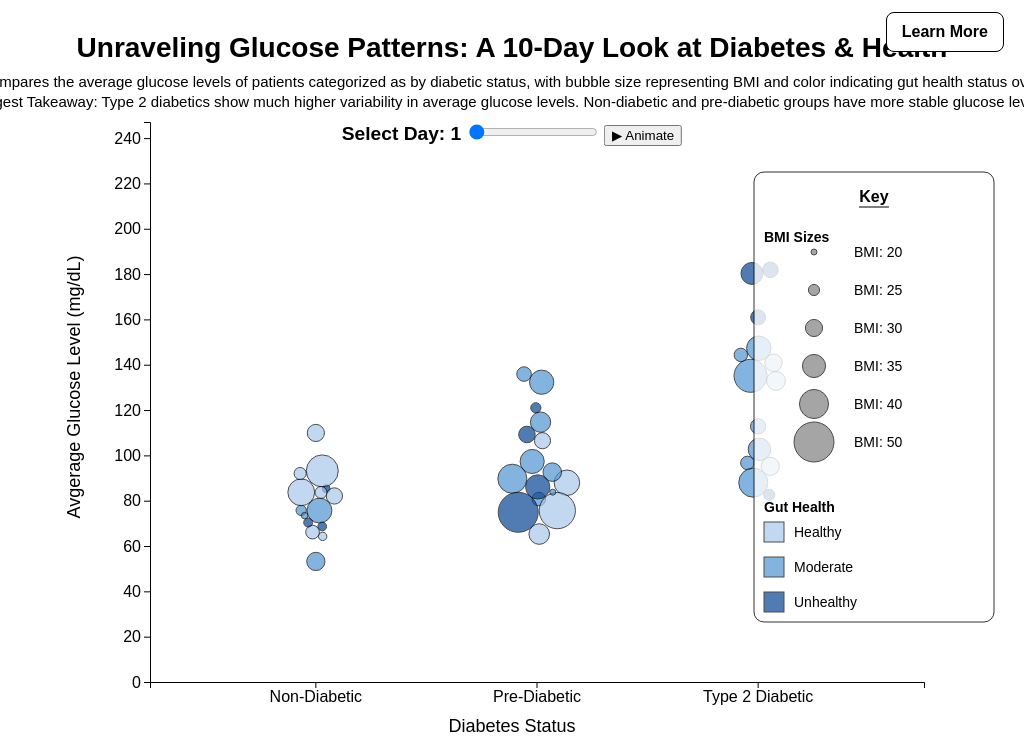
D3 v5 page, settled after 480 driven frames (8 s of simulated time); the page loaded 1 data file(s).


            const margin = [130, 100, 100, 150];
            let width = window.innerWidth,
                height = window.innerHeight;

            let svg, tooltip, simulation, circles;
            let currentDay = 1;
            let globalData = [];

            // Hard-coded quartiles for BMI
            const BMI_QUARTILES = [27, 30, 35];
            const diabetesCategories = [
                "Non-Diabetic",
                "Pre-Diabetic",
                "Type 2 Diabetic",
            ];

            // Discrete color mapping for gut health => 1,2,3
            const gutColors = {
                1: "#a8c8ea", // light blue
                2: "#4f93d2", // medium
                3: "#084594", // dark
            };

            // We'll keep a reference for yScale to debug
            let yScale;

            function initChart(data) {
                d3.select("svg").remove();

                width = window.innerWidth;
                height = window.innerHeight;

                svg = d3
                    .select("body")
                    .append("svg")
                    .attr("width", width)
                    .attr("height", height);

                // Tooltip
                tooltip = d3
                    .select("body")
                    .append("div")
                    .style("position", "absolute")
                    .style("visibility", "hidden")
                    .style("background", "#fff")
                    .style("padding", "8px")
                    .style("border", "1px solid #000")
                    .style("border-radius", "5px")
                    .style("box-shadow", "2px 2px 10px rgba(0,0,0,0.5)")
                    .style("pointer-events", "none");

                // Title
                svg.append("text")
                    .attr("x", width / 2)
                    .attr("y", margin[0] / 2)
                    .attr("text-anchor", "middle")
                    .style("font-size", "28px")
                    .style("font-weight", "bold")
                    // .text("D3 Swarm - Day Slider (Discrete GH)");
                    .text(
                        "Unraveling Glucose Patterns: A 10-Day Look at Diabetes & Health"
                    );

                const annotation = [
                    "This plot compares the average glucose levels of patients categorized as by diabetic status, with bubble size representing BMI and color indicating gut health status over 10 days.",
                    "Biggest Takeaway: Type 2 diabetics show much higher variability in average glucose levels. Non-diabetic and pre-diabetic groups have more stable glucose levels.",
                ];
                // Subtitle
                svg.append("text")
                    .attr("x", width / 2)
                    .attr("y", margin[0] / 2 + 30)
                    .attr("text-anchor", "middle")
                    .style("font-size", "15px")
                    .selectAll("tspan")
                    .data(annotation)
                    .enter()
                    .append("tspan")
                    .attr("x", width / 2) // Keep x position the same
                    .attr("dy", (d, i) => i * 20) // ✅ Move each line down
                    .text((d) => d);

                // Gather all day columns
                let allDays = [];
                for (let i = 1; i <= 10; i++) {
                    const col = "day" + i;
                    data.forEach((d) => allDays.push(d[col]));
                }
                let maxDayVal = d3.max(allDays) || 100;
                if (maxDayVal < 0) maxDayVal = 100;

                // x-scale
                let xScale = d3
                    .scaleBand()
                    .domain(diabetesCategories)
                    .range([margin[3], width - margin[1]])
                    .padding(0.5);

                // y-scale
                yScale = d3
                    .scaleLinear()
                    .domain([0, maxDayVal])
                    .range([height - margin[2], margin[0]]);

                // size scale for BMI
                let bmiExtent = d3.extent(data, (d) => d.bmi);
                let sizeScale = d3
                    .scaleLinear()
                    .domain(bmiExtent)
                    .range([3, 20])
                    .clamp(true);

                // Axes
                svg.append("g")
                    .attr("transform", `translate(0, ${height - margin[2]})`)
                    .call(d3.axisBottom(xScale))
                    .selectAll("text")
                    .style("text-anchor", "middle")
                    .style("font-size", "16px");

                svg.append("g")
                    .attr("transform", `translate(${margin[3]},0)`)
                    .call(d3.axisLeft(yScale))
                    .selectAll("text")
                    .style("font-size", "16px");

                // trying to get labels to show up
                // x axis label
                svg.append("text")
                    .attr("x", width / 2)
                    .attr("y", height - margin[2] + 50)
                    .attr("text-anchor", "middle")
                    .style("font-size", "18px")
                    .text("Diabetes Status");
                // y axis label
                svg.append("text")
                    .attr("x", -height / 2)
                    .attr("y", margin[3] - 70)
                    .attr("text-anchor", "middle")
                    .attr("transform", "rotate(-90)")
                    .style("font-size", "18px")
                    .text("Avgerage Glucose Level (mg/dL)");

                // Single force sim with moderate y strength for smoother transitions
                simulation = d3
                    .forceSimulation(data)
                    .force(
                        "x",
                        d3
                            .forceX((d) => {
                                if (
                                    !diabetesCategories.includes(
                                        d.diabetes_status
                                    )
                                ) {
                                    return width / 2;
                                }
                                return (
                                    xScale(d.diabetes_status) +
                                    xScale.bandwidth() / 2
                                );
                            })
                            .strength(0.2)
                    )
                    // day columns => y
                    .force(
                        "y",
                        d3
                            .forceY((d) => {
                                return yScale(d["day" + currentDay] || 0);
                            })
                            .strength(0.4)
                    ) // more gentle than 2
                    .force(
                        "collide",
                        d3.forceCollide((d) => {
                            return d.bmi > 0 ? sizeScale(d.bmi) : 3;
                        })
                    )
                    .alphaDecay(0)
                    .alpha(0.3)
                    .on("tick", ticked);

                circles = svg
                    .selectAll(".circ")
                    .data(data)
                    .enter()
                    .append("circle")
                    .attr("stroke", "black")
                    // color => discrete gut(1,2,3)
                    .attr("fill", (d) => {
                        let gh = d.gut_microbiome_health;
                        return gutColors[gh] || "#999";
                    })
                    .attr("r", (d) => (d.bmi > 0 ? sizeScale(d.bmi) : 3))
                    .style("opacity", 0.7)
                    .on("mouseover", function (d) {
                        tooltip.style("visibility", "visible");
                        d3.select(this)
                            .transition()
                            .duration(200)
                            .style("opacity", 1);
                    })
                    .on("mousemove", function (d) {
                        let healthStatus =
                            healthLabels[d.gut_microbiome_health] || "Unknown";
                        let e = d3.event;
                        tooltip.html(`
            <b>ID:</b> ${d.participant_id}<br/>
            Gender: ${d.gender} <br/>
            Age: ${d.age}<br/>
            Gut: ${healthStatus} <br/>
            BMI: ${d.bmi.toFixed(2)}<br/>
            Avg. Glucose Level: ${d["day" + currentDay].toFixed(2)}<br/>
                        `);
                        let tipW = tooltip.node().offsetWidth;
                        let tipH = tooltip.node().offsetHeight;
                        tooltip
                            .style("left", e.pageX + "px")
                            .style("top", e.pageY - tipH + "px");
                    })
                    .on("mouseout", function (d) {
                        tooltip.style("visibility", "hidden");
                        d3.select(this)
                            .transition()
                            .duration(200)
                            .style("opacity", 0.7);
                    });

                // alpha decay after 3s
                setTimeout(() => simulation.alphaDecay(0.1), 3000);

                // ========== Combined Legend Box ========== //
                let legendBox = svg
                    .append("g")
                    .attr(
                        "transform",
                        `translate(${width - 270}, ${margin[0] + 50})`
                    );

                // Adjusted Box Size for More Space
                legendBox
                    .append("rect")
                    .attr("width", 240) // Slightly wider to prevent text overflow
                    .attr("height", 450) // Increased height for better spacing
                    .attr("fill", "white")
                    .attr("stroke", "black")
                    .attr("rx", 10)
                    .attr("ry", 10)
                    .attr("opacity", 0.8);

                // Title: "Key"
                legendBox
                    .append("text")
                    .attr("x", 120) // Centered inside the box
                    .attr("y", 30)
                    .attr("text-anchor", "middle")
                    .style("font-size", "16px")
                    .style("font-weight", "bold")
                    .text("Key");
                // underline for the "Key"
                legendBox
                    .append("line")
                    .attr("x1", 105)
                    .attr("x2", 135)
                    .attr("y1", 35)
                    .attr("y2", 35)
                    .attr("stroke", "black")
                    .attr("stroke-width", 1);

                // ========== BMI Legend (More Space) ========== //
                let BMIlegend = legendBox
                    .append("g")
                    .attr("transform", `translate(10, 80)`); // Slightly shifted

                BMIlegend.append("text")
                    .attr("x", 0)
                    .attr("y", -10)
                    .style("font-size", "14px")
                    .style("font-weight", "bold")
                    .text("BMI Sizes");

                // ========== Gut Health Legend (More Space) ========== //
                let GHlegend = legendBox
                    .append("g")
                    .attr("transform", `translate(10, 350)`); // Shifted down further

                GHlegend.append("text")
                    .attr("x", 0)
                    .attr("y", -10)
                    .style("font-size", "14px")
                    .style("font-weight", "bold")
                    .text("Gut Health");

                const healthLabels = {
                    1: "Healthy",
                    2: "Moderate",
                    3: "Unhealthy",
                };
                [1, 2, 3].forEach((v, i) => {
                    let gg = GHlegend.append("g").attr(
                        "transform",
                        `translate(0, ${i * 35 + 10})`
                    ); // More spacing

                    gg.append("rect")
                        .attr("x", 0)
                        .attr("y", -10)
                        .attr("width", 20)
                        .attr("height", 20)
                        .attr("fill", gutColors[v] || "#999")
                        .style("opacity", 0.7)
                        .attr("stroke", "black");

                    gg.append("text")
                        .attr("x", 30)
                        .attr("y", 5)
                        .style("font-size", "14px")
                        .text(healthLabels[v]);
                });

                // use quartiles 27,30,35
                const BMI_VALUES = [20, 25, 30, 35, 40, 50]; // Expanded range for better scaling
                BMI_VALUES.forEach((b, i) => {
                    let g = BMIlegend.append("g").attr(
                        "transform",
                        `translate(20, ${i * 38})`
                    ); // Adjust spacing

                    g.append("circle")
                        .attr("cx", 30) // Slightly right for better alignment
                        .attr("cy", 0)
                        .attr("r", sizeScale(b)) // Use size scale to adjust circle size
                        .attr("fill", "gray")
                        .attr("stroke", "black")
                        .style("opacity", 0.7);

                    g.append("text")
                        .attr("x", 70) // Position text to the right
                        .attr("y", 5)
                        .style("font-size", "14px")
                        .text(`BMI: ${b}`);
                });
            }

            function ticked() {
                circles.attr("cx", (d) => d.x).attr("cy", (d) => d.y);
            }

            function updateDay(day) {
                currentDay = day;
                if (!simulation) return;

                console.log(`Update to day${day}`);
                globalData.forEach((d) => {
                    console.log(d.participant_id, " => ", d["day" + day]);
                });

                // reassign y force with gentler strength
                simulation.force(
                    "y",
                    d3
                        .forceY((d) => {
                            let val = d["day" + day] || 0;
                            return yScale(val);
                        })
                        .strength(0.4) // gentler
                );
                // moderate re-energize
                simulation.alpha(0.5).restart();
            }

            // animation
            let animationInterval = null;
            let isAnimating = false; // Flag to track animation state

            function animateSlider() {
                let slider = document.getElementById("daySlider");
                let maxDay = 10;

                if (isAnimating) {
                    // If currently animating, pause the animation
                    clearInterval(animationInterval);
                    animationInterval = null;
                    isAnimating = false;
                } else {
                    // If currently paused, resume the animation
                    isAnimating = true;

                    animationInterval = setInterval(() => {
                        if (currentDay > maxDay) {
                            // clearInterval(animationInterval); // Stop at maxDay
                            // animationInterval = null; // Clear reference
                            // isAnimating = false;
                            // return;
                            currentDay = 1; // Reset to 1
                        }

                        console.log(`Animating Day: ${currentDay}`); // Debug log
                        slider.value = currentDay; // Move the slider
                        document.getElementById("dayValue").textContent =
                            currentDay;
                        updateDay(currentDay); // Update visualization

                        currentDay++;
                    }, 600); // 1 second per step
                }
            }

            document.addEventListener("DOMContentLoaded", () => {
                document
                    .getElementById("animateButton")
                    .addEventListener("click", animateSlider);
            });

            d3.csv("data.csv").then((data) => {
                data.forEach((d) => {
                    for (let i = 1; i <= 10; i++) {
                        let col = "day" + i;
                        d[col] = +d[col] || 0; // parse numeric
                    }
                    d.bmi = +d.bmi || 0;
                    // discrete GH = 1,2,3
                    d.gut_microbiome_health = +d.gut_microbiome_health || 1;
                });
                globalData = data;
                initChart(data);
            });

            // slider
            const daySlider = document.getElementById("daySlider");
            const dayValue = document.getElementById("dayValue");
            daySlider.addEventListener("input", function () {
                let newDay = +this.value;
                dayValue.textContent = newDay;
                updateDay(newDay);
            });

            // On resize, re-init
            window.addEventListener("resize", () => {
                if (!globalData.length) return;
                initChart(globalData);
                updateDay(currentDay);
            });
        

### data: data.csv
participant_id, age, gender, diabetes_status, average_glucose_spike, diabetes_status, bmi, gut_microbiome_health, day1, day2, day3, day4, day5, day6, day7, day8, day9, day10
1, 27, M, Non-Diabetic, 18.32, Non-Diabetic, 22.27, 3, 84.73, 88.06, 88.92, 90.79, 89.12, 89.1, 91.86, 87.66, 88.31, 83.65
2, 49, F, Non-Diabetic, 48.48, Non-Diabetic, 30.95, 2, 53.19, 72.77, 77.85, 68.76, 79.85, 83.62, 89.76, 79.78, 81.89, 80.9
3, 59, F, Type 2 Diabetic, 71.01, Type 2 Diabetic, 26.95, 2, 99.1, 107.8, 108.4, 117.8, 103.1, 104.8, 113.5, 106.2, 107.1, 108.2
4, 33, F, Non-Diabetic, 28.91, Non-Diabetic, 42.38, 1, 91.61, 91.91, 93.68, 98.24, 87.28, 86.26, 89.51, 85.13, 90.54, 94.37
5, 51, F, Type 2 Diabetic, 44.52, Type 2 Diabetic, 30.96, 1, 94.8, 102.1, 109.2, 118.7, 105.3, 117.2, 121.8, 105.9, 117.6, 112.7
6, 51, F, Non-Diabetic, 27.42, Non-Diabetic, 29.3, 1, 80.16, 82.06, 79.22, 78.98, 84.15, 85.75, 105.7, 91.09, 97.87, 96.26
7, 66, F, Pre-Diabetic, 24.37, Pre-Diabetic, 27.07, 2, 82.55, 65.22, 54.99, 49.97, 45.67, 52.08, 45.67, 47.89, 44.89, 40.89
8, 54, M, Pre-Diabetic, 35.42, Pre-Diabetic, 39.95, 2, 85.36, 92.92, 95.84, 94.63, 95.86, 94.98, 98.66, 91.79, 95.05, 92
9, 34, F, Pre-Diabetic, 39.44, Pre-Diabetic, 37, 1, 85.44, 105, 103.9, 110, 102.6, 105.2, 116, 109.8, 112.9, 103.8
10, 54, F, Pre-Diabetic, 36.17, Pre-Diabetic, 35.81, 2, 91.69, 100.1, 85.67, 74.33, 84.03, 90.9, 93.87, 92, 104.8, 97.41
11, 34, M, Pre-Diabetic, 37.86, Pre-Diabetic, 29.16, 1, 107.4, 109, 108, 120.6, 105.5, 110.1, 113.8, 106.8, 109.9, 114.1
12, 52, M, Type 2 Diabetic, 95.85, Type 2 Diabetic, 30.27, 1, 139.5, 165.7, 154.5, 192.4, 167.5, 188.2, 158.2, 157.5, 160.2, 152.2
13, 56, F, Pre-Diabetic, 38.7, Pre-Diabetic, 32.63, 2, 114, 123.4, 119.4, 125.9, 120.6, 121.5, 128.6, 122, 122.2, 124
14, 53, M, Type 2 Diabetic, 44.65, Type 2 Diabetic, 28.47, 2, 112.8, 114.7, 107.5, 117.9, 114.5, 110, 116.6, 108.1, 100.9, 104.4
15, 47, F, Non-Diabetic, 17.46, Non-Diabetic, 24.34, 2, 78.57, 69.87, 52.92, 56.01, 56.51, 47.44, 47.07, 40.72, 44.69, 43.19
16, 48, F, Pre-Diabetic, 22.08, Pre-Diabetic, 45.94, 1, 77.82, 77.73, 75.24, 80.6, 87.26, 88.13, 88.74, 87.89, 84.9, 88.77
17, 33, F, Non-Diabetic, 22.87, Non-Diabetic, 22.69, 1, 64.96, 69.8, 68.71, 78.91, 76.76, 73.96, 82.31, 78.31, 79.46, 83.28
18, 18, M, Non-Diabetic, 36.2, Non-Diabetic, 38.06, 1, 85.22, 114.6, 111.0, 107.4, 103.8, 100.2, 96.6, 91.8, 88.2, 84.6
19, 40, F, Non-Diabetic, 21.52, Non-Diabetic, 36.43, 2, 78.93, 81.21, 84.17, 87.91, 74.14, 84.6, 89.91, 91.08, 86.67, 91.58
20, 59, F, Pre-Diabetic, 54.78, Pre-Diabetic, 35.95, 2, 132.8, 137.2, 124.9, 143.2, 135, 136.8, 130.9, 121.5, 128.1, 129.1
21, 63, F, Non-Diabetic, 44.14, Non-Diabetic, 25.67, 1, 79.76, 98.73, 105.5, 106.9, 99.7, 101.1, 110.9, 102.3, 99.59, 100.4
22, 69, F, Pre-Diabetic, 29.72, Pre-Diabetic, 20.69, 2, 87.84, 102.5, 92.34, 99.96, 99.77, 99.81, 103.2, 93.15, 96.45, 101.6
23, 55, M, Pre-Diabetic, 66.74, Pre-Diabetic, 24.24, 3, 120.1, 117.3, 111.1, 113.5, 110.9, 121.6, 113.9, 116.6, 117.9, 101.5
26, 35, M, Pre-Diabetic, 49.38, Pre-Diabetic, 31.17, 2, 84.1, 90.04, 97.51, 97.68, 93.93, 94.9, 101.6, 101.5, 102.1, 99.41
27, 24, F, Non-Diabetic, 25.74, Non-Diabetic, 27.13, 1, 66.84, 77.57, 69.73, 79.6, 80.57, 80.39, 82.21, 78.32, 76.39, 74.45
28, 59, F, Type 2 Diabetic, 32.74, Type 2 Diabetic, 40, 2, 88.46, 114.8, 112.4, 116.5, 118, 108.8, 116.4, 111.3, 113.9, 114.7
29, 52, M, Pre-Diabetic, 58.61, Pre-Diabetic, 29.52, 3, 109.8, 112.2, 108.5, 123.7, 111.2, 112.4, 110.5, 100.9, 104.4, 105.8
30, 60, F, Type 2 Diabetic, 43.32, Type 2 Diabetic, 34.01, 3, 180.6, 205.7, 195, 196.3, 199.8, 164.5, 176.9, 193.4, 199.1, 193.7
31, 46, F, Non-Diabetic, 18.2, Non-Diabetic, 23.11, 3, 72.05, 85.8, 78.01, 86.15, 77.48, 83.46, 79.67, 79.55, 85.12, 83.64
32, 64, M, Non-Diabetic, 25.11, Non-Diabetic, 22.92, 3, 69.04, 82.5, 77.73, 82.68, 72.56, 70.39, 66.33, 58.26, 53.94, 55.86
33, 40, M, Non-Diabetic, 68.6, Non-Diabetic, 30.04, 1, 109.9, 122.8, 127.3, 122, 121.4, 116.9, 124.5, 120, 134.2, 118.5
34, 24, M, Non-Diabetic, 21.02, Non-Diabetic, 25.8, 1, 84.77, 87.14, 85.94, 91.97, 76.17, 64.32, 72.77, 69.47, 80.53, 83.57
35, 45, F, Type 2 Diabetic, 74.36, Type 2 Diabetic, 28.73, 3, 181.3, 190.9, 167.9, 172, 188.2, 200, 208.3, 194.4, 203.8, 247.1
36, 61, M, Type 2 Diabetic, 58.82, Type 2 Diabetic, 24.99, 3, 84.45, 104.2, 113.4, 131.8, 124.2, 125.7, 114.9, 103.6, 107.4, 96.84
38, 52, M, Type 2 Diabetic, 45.07, Type 2 Diabetic, 34.46, 2, 100.7, 116.3, 116.3, 129.5, 113.8, 118.4, 118.7, 114.2, 108.6, 111.4
39, 45, F, Type 2 Diabetic, 68.75, Type 2 Diabetic, 26.92, 2, 141.9, 137.2, 134.7, 151.2, 143.5, 140.9, 139.9, 120.5, 152.2, 134.2
41, 58, F, Pre-Diabetic, 50.53, Pre-Diabetic, 27.85, 2, 134.6, 140.9, 132.3, 139.8, 127.1, 137.5, 131.2, 131.2, 138.9, 127.8
42, 51, F, Type 2 Diabetic, 33.78, Type 2 Diabetic, 43.27, 2, 136.2, 131.3, 132.4, 127.6, 148.6, 132.8, 134.8, 131.1, 130.1, 129.9
43, 45, F, Pre-Diabetic, 31.87, Pre-Diabetic, 49.09, 3, 77.73, 94.72, 94.43, 94.31, 88.32, 79.59, 88.02, 93.33, 96.95, 83.94
44, 60, F, Pre-Diabetic, 46.14, Pre-Diabetic, 35.92, 3, 87.12, 105.8, 111.7, 121.7, 110.3, 110.2, 119, 108.6, 114.9, 122.2
45, 46, F, Pre-Diabetic, 60.59, Pre-Diabetic, 32.88, 1, 72.28, 113.1, 109.3, 147.5, 144.3, 128.6, 121.5, 125.2, 126, 148.7
46, 51, M, Type 2 Diabetic, 68.7, Type 2 Diabetic, 28.16, 3, 160.9, 156.2, 162.2, 165.5, 177.5, 199.5, 226.6, 170, 160.2, 145.4
47, 62, M, Type 2 Diabetic, 59.32, Type 2 Diabetic, 31.38, 1, 135.1, 144, 149.9, 161, 160.7, 160.2, 174.6, 148.3, 161.4, 160.3
48, 22, F, Non-Diabetic, 35.84, Non-Diabetic, 21.13, 2, 72.81, 74.38, 69.99, 65.52, 60.6, 83.86, 91.19, 92.97, 94.44, 92.12
49, 58, F, Type 2 Diabetic, 87.48, Type 2 Diabetic, 36.09, 2, 145.4, 158.4, 139.6, 155.9, 135.3, 127.9, 140.4, 129.5, 127.6, 138.9